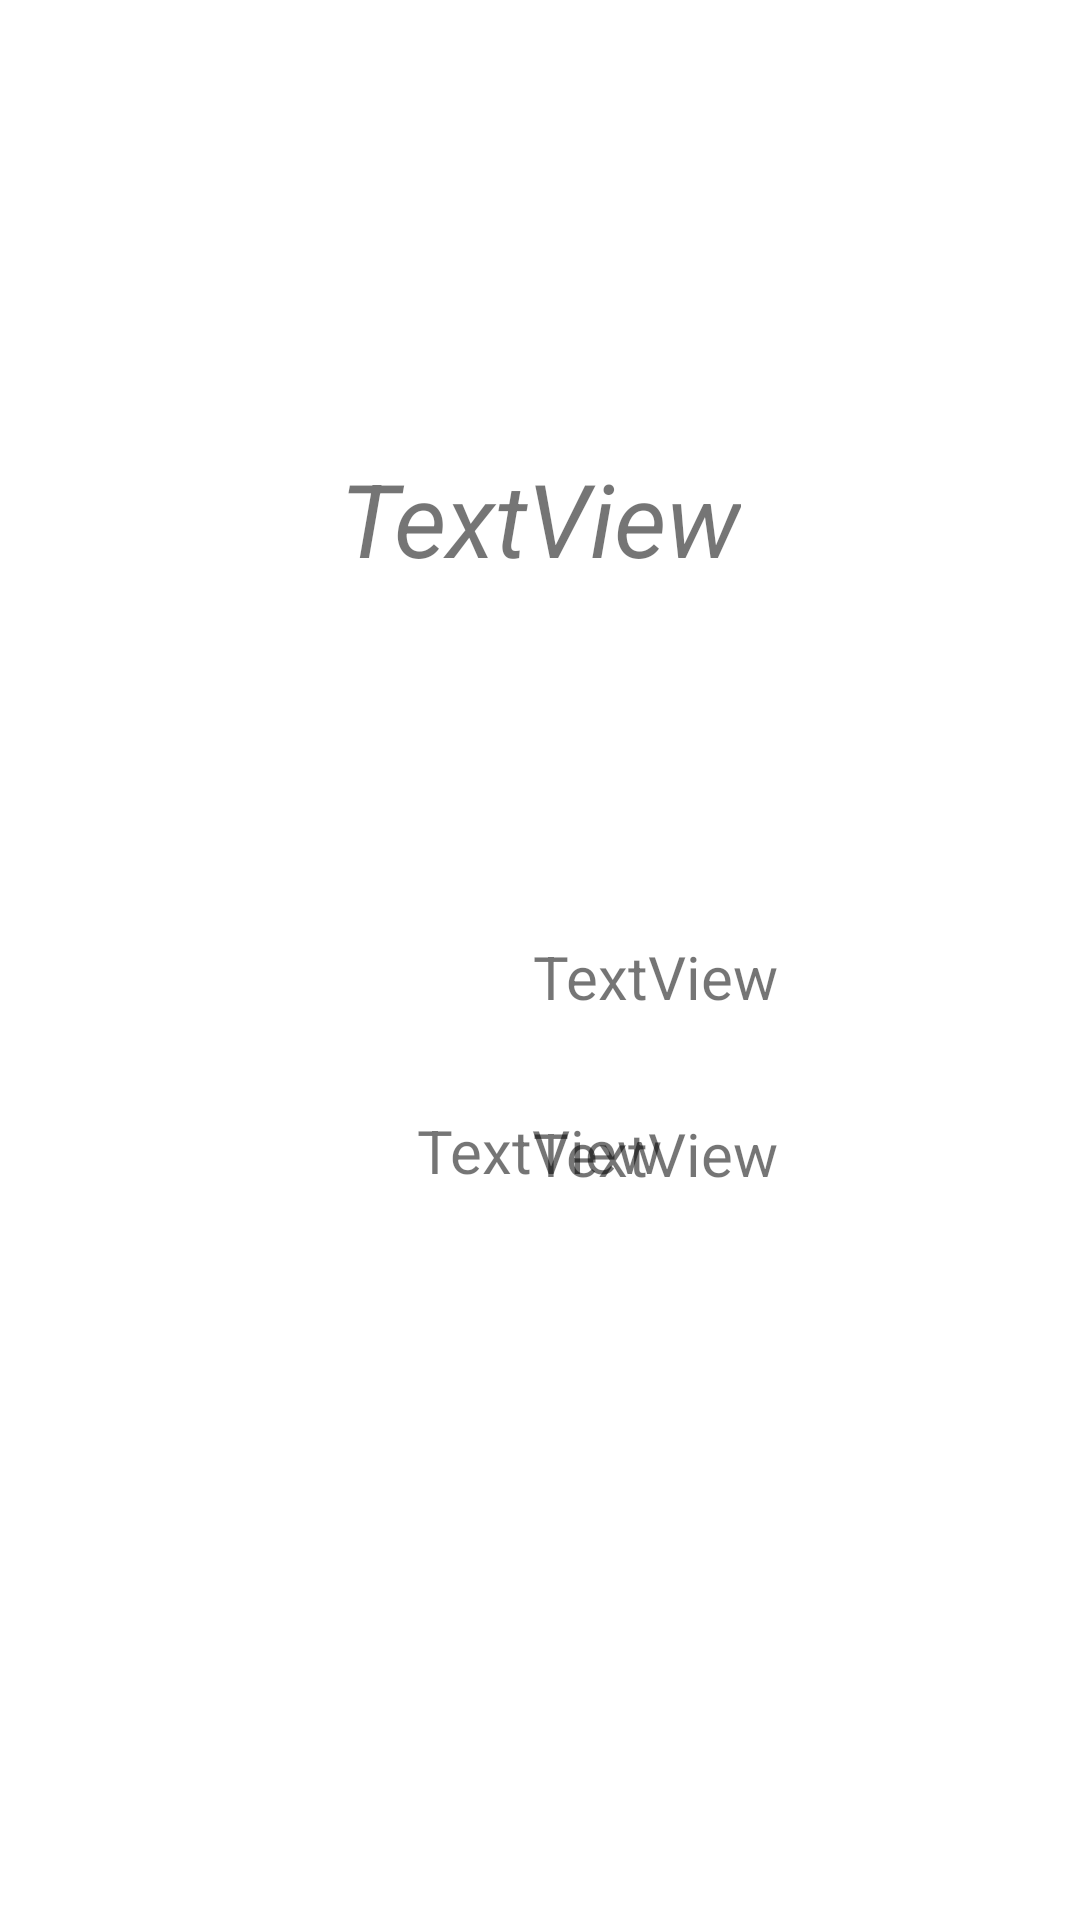

Write the Android layout XML for this screen, with the resource values it uses.
<!-- AndroidManifest.xml: application theme Theme.QuemVotei -->
<!-- res/layout/activity_profile.xml -->
<?xml version="1.0" encoding="utf-8"?>
<androidx.constraintlayout.widget.ConstraintLayout xmlns:android="http://schemas.android.com/apk/res/android"
    xmlns:app="http://schemas.android.com/apk/res-auto"
    xmlns:tools="http://schemas.android.com/tools"
    android:layout_width="match_parent"
    android:layout_height="match_parent"
    tools:context=".ProfileActivity">

    <ImageView
        android:id="@+id/imageView"
        android:layout_width="wrap_content"
        android:layout_height="wrap_content"
        android:layout_marginStart="45dp"
        app:layout_constraintBottom_toBottomOf="parent"
        app:layout_constraintStart_toStartOf="parent"
        app:layout_constraintTop_toTopOf="parent"
        tools:srcCompat="@tools:sample/avatars" />

    <TextView
        android:id="@+id/lblIdadePerfil"
        android:layout_width="wrap_content"
        android:layout_height="wrap_content"
        android:layout_marginStart="32dp"
        android:layout_marginTop="312dp"
        android:text="TextView"
        android:textSize="20sp"
        app:layout_constraintEnd_toEndOf="parent"
        app:layout_constraintStart_toEndOf="@+id/imageView"
        app:layout_constraintTop_toTopOf="parent" />

    <TextView
        android:id="@+id/lblCidadePerfil"
        android:layout_width="wrap_content"
        android:layout_height="wrap_content"
        android:layout_marginStart="32dp"
        android:layout_marginTop="32dp"
        android:text="TextView"
        android:textSize="20sp"
        app:layout_constraintEnd_toEndOf="parent"
        app:layout_constraintStart_toEndOf="@+id/imageView"
        app:layout_constraintTop_toBottomOf="@+id/lblIdadePerfil" />

    <TextView
        android:id="@+id/lblNomePerfil"
        android:layout_width="wrap_content"
        android:layout_height="wrap_content"
        android:layout_marginTop="150dp"
        android:text="TextView"
        android:textSize="34sp"
        android:textStyle="italic"
        app:layout_constraintEnd_toEndOf="parent"
        app:layout_constraintStart_toStartOf="parent"
        app:layout_constraintTop_toTopOf="parent" />

    <TextView
        android:id="@+id/lblDeveVotar"
        android:layout_width="wrap_content"
        android:layout_height="wrap_content"
        android:layout_marginTop="50dp"
        android:text="TextView"
        android:textSize="20sp"
        app:layout_constraintEnd_toEndOf="parent"
        app:layout_constraintStart_toStartOf="parent"
        app:layout_constraintTop_toBottomOf="@+id/imageView" />

</androidx.constraintlayout.widget.ConstraintLayout>
<!-- resources referenced by this layout -->
<resources>
  <style name="Theme.QuemVotei" parent="Theme.MaterialComponents.DayNight.DarkActionBar">
          
          <item name="colorPrimary">@color/purple_500</item>
          <item name="colorPrimaryVariant">@color/purple_700</item>
          <item name="colorOnPrimary">@color/white</item>
          
          <item name="colorSecondary">@color/teal_200</item>
          <item name="colorSecondaryVariant">@color/teal_700</item>
          <item name="colorOnSecondary">@color/black</item>
          
          <item name="android:statusBarColor" tools:targetApi="l">?attr/colorPrimaryVariant</item>
          
      </style>
  <!-- not gathered from this repository: default colours our renderer supplied (Android Studio template values) -->
  <color name="purple_500">#FF6200EE</color>
  <color name="purple_700">#FF3700B3</color>
  <color name="teal_200">#FF03DAC5</color>
  <color name="teal_700">#FF018786</color>
  <color name="black">#FF000000</color>
  <color name="white">#FFFFFFFF</color>
</resources>
